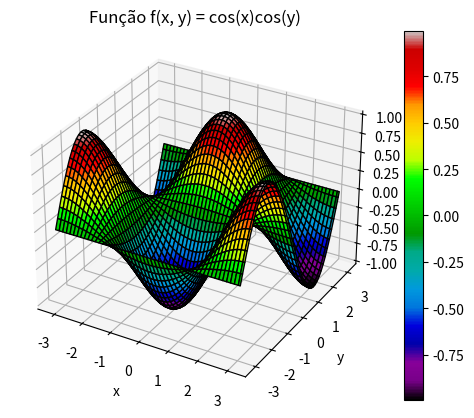
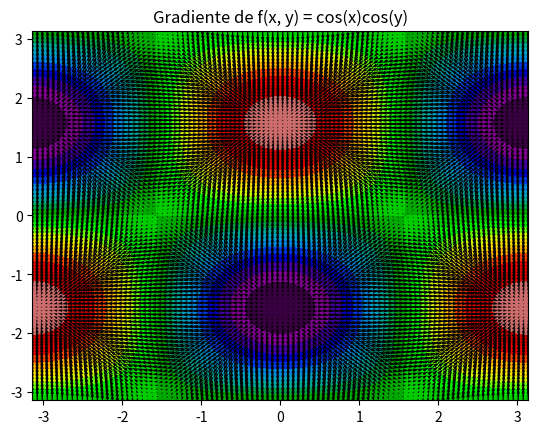

Here is the Python script that generated these plots, in order:
import matplotlib.pyplot as plt
import numpy as np
from mpl_toolkits.mplot3d import Axes3D

def f(x,y):
    return np.cos(x)*np.sin(y)

def gradiente_f(x, y):
    df_dx = -np.sin(x) * np.sin(y) 
    df_dy = np.cos(x) * np.cos(y)   
    return df_dx, df_dy

x = np.linspace(-np.pi, np.pi, 100)  
y = np.linspace(-np.pi, np.pi, 100)
x,y= np.meshgrid(x,y)
z= f(x,y)
df_x, df_y= gradiente_f(x,y)


fig = plt.figure()
ax = fig.add_subplot(111, projection='3d')

a = ax.plot_surface(x, y, z, cmap='nipy_spectral', edgecolor='k')
fig.colorbar(a) 

ax.set_title("Função f(x, y) = cos(x)cos(y)")
ax.set_xlabel("x")
ax.set_ylabel("y")
ax.set_zlabel("Valores de f(x, y)")
plt.show()

#####################################################

plt.figure()
plt.contourf(x, y, z, levels=20, cmap='nipy_spectral')
plt.title('Curvas de nível de f(x, y) = cos(x)cos(y)')
plt.show()

###################################################

#plt.contourf(x, y, z, levels=20, cmap="nipy_spectral")
plt.quiver(x, y, df_x, df_y, color="black", scale=40)
plt.title("Gradiente de f(x, y) = cos(x)cos(y)")
plt.show()






